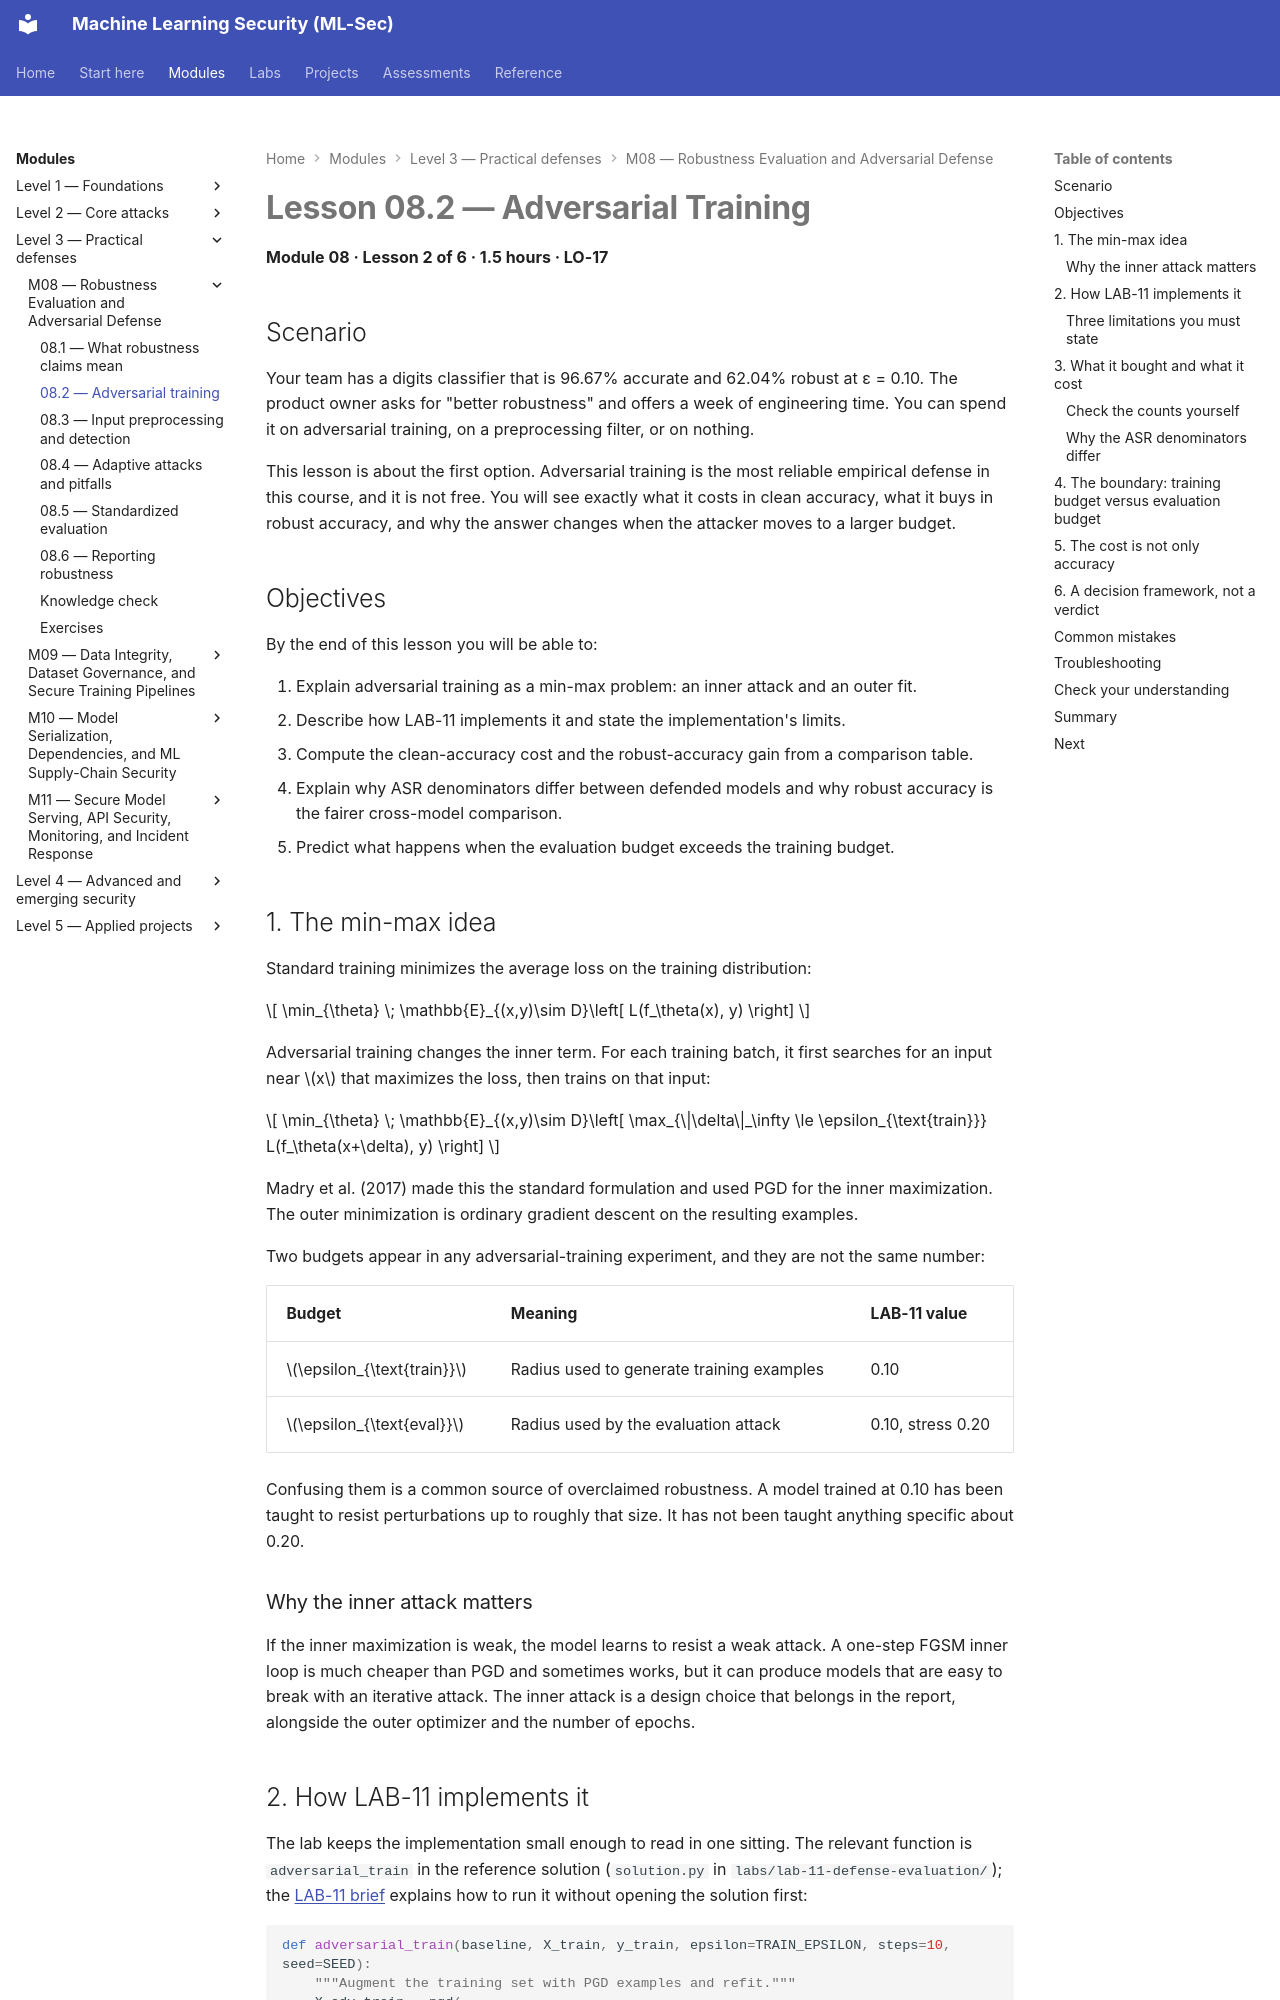

repository: nadeem-majeedch/MLSec · page: modules/m08-robustness-defense/lesson-2-adversarial-training/index.html · generator: mkdocs

# Lesson 08.2 — Adversarial Training

<a id="m08-l2"></a>

**Module 08 · Lesson 2 of 6 · 1.5 hours · LO-17**

## Scenario

Your team has a digits classifier that is 96.67% accurate and 62.04% robust at ε = 0.10. The product owner asks for "better robustness" and offers a week of engineering time. You can spend it on adversarial training, on a preprocessing filter, or on nothing.

This lesson is about the first option. Adversarial training is the most reliable empirical defense in this course, and it is not free. You will see exactly what it costs in clean accuracy, what it buys in robust accuracy, and why the answer changes when the attacker moves to a larger budget.

## Objectives

By the end of this lesson you will be able to:

1. Explain adversarial training as a min-max problem: an inner attack and an outer fit.
2. Describe how LAB-11 implements it and state the implementation's limits.
3. Compute the clean-accuracy cost and the robust-accuracy gain from a comparison table.
4. Explain why ASR denominators differ between defended models and why robust accuracy is the fairer cross-model comparison.
5. Predict what happens when the evaluation budget exceeds the training budget.

## 1. The min-max idea

Standard training minimizes the average loss on the training distribution:

\[
\min_{\theta} \; \mathbb{E}_{(x,y)\sim D}\left[ L(f_\theta(x), y) \right]
\]

Adversarial training changes the inner term. For each training batch, it first searches for an input near \(x\) that maximizes the loss, then trains on that input:

\[
\min_{\theta} \; \mathbb{E}_{(x,y)\sim D}\left[ \max_{\|\delta\|_\infty \le \epsilon_{\text{train}}} L(f_\theta(x+\delta), y) \right]
\]

Madry et al. (2017) made this the standard formulation and used PGD for the inner maximization. The outer minimization is ordinary gradient descent on the resulting examples.

Two budgets appear in any adversarial-training experiment, and they are not the same number:

| Budget | Meaning | LAB-11 value |
|---|---|---|
| \(\epsilon_{\text{train}}\) | Radius used to generate training examples | 0.10 |
| \(\epsilon_{\text{eval}}\) | Radius used by the evaluation attack | 0.10, stress 0.20 |

Confusing them is a common source of overclaimed robustness. A model trained at 0.10 has been taught to resist perturbations up to roughly that size. It has not been taught anything specific about 0.20.

### Why the inner attack matters

If the inner maximization is weak, the model learns to resist a weak attack. A one-step FGSM inner loop is much cheaper than PGD and sometimes works, but it can produce models that are easy to break with an iterative attack. The inner attack is a design choice that belongs in the report, alongside the outer optimizer and the number of epochs.
